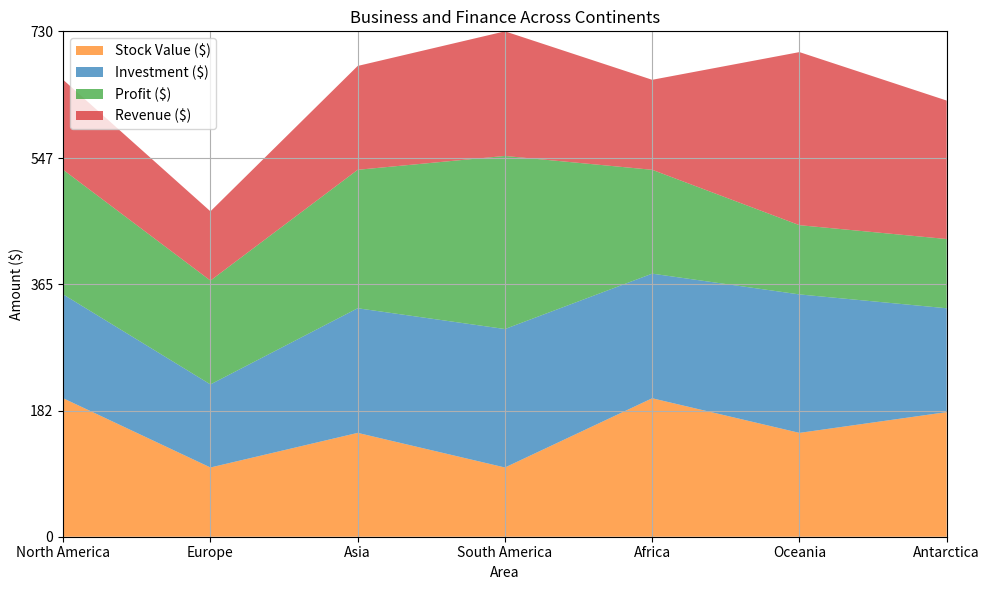

Source code (Python): (Note: this script raises an exception after producing the figure.)

import matplotlib.pyplot as plt
import numpy as np
import pandas as pd

# Represent the data using a dictionary
data = {'Area': ['North America', 'Europe', 'Asia', 'South America', 'Africa', 'Oceania', 'Antarctica'], 
        'Stock Value ($)': [200, 100, 150, 100, 200, 150, 180],
        'Investment ($)': [150, 120, 180, 200, 180, 200, 150],
        'Profit ($)': [180, 150, 200, 250, 150, 100, 100],
        'Revenue ($)': [130, 100, 150, 180, 130, 250, 200]}

# Use pandas "df = pd.DataFrame(data)" to process the data
df = pd.DataFrame(data)

# Convert first column to string type
df.iloc[:, 0] = df.iloc[:, 0].astype(str)

# Create figure and axes
fig, ax = plt.subplots(figsize=(10, 6))

# Use ax.stackplot() to plot the chart
ax.stackplot(df['Area'], df['Stock Value ($)'], df['Investment ($)'], df['Profit ($)'], df['Revenue ($)'], labels=['Stock Value ($)', 'Investment ($)', 'Profit ($)', 'Revenue ($)'], colors=['#ff7f0e', '#1f77b4', '#2ca02c', '#d62728'], alpha=0.7)

# Set x and y axis limits
ax.set_xlim(0, len(df.index) - 1)

# Calculate max total value and round up to nearest multiple of 10, 100 or 1000
max_total_value = df.iloc[:, 1:].sum(axis=1).max()
max_total_value = np.ceil(max_total_value / 10) * 10

# Set y axis range and ticks
ax.set_ylim(0, max_total_value)
ax.set_yticks(np.linspace(0, max_total_value, np.random.choice([3, 5, 7, 9, 11]), dtype=np.int32))

# Set x and y axis labels
ax.set_xlabel('Area')
ax.set_ylabel('Amount ($)')
ax.set_title('Business and Finance Across Continents')

# Set background grid lines
ax.grid()

# Adjust legend position
ax.legend(loc='upper left')

# Automatically resize image and save
fig.tight_layout()
fig.savefig('output/final/area_chart/png/20231228-161902_1.png', bbox_inches='tight')

# Clear image state
plt.clf()
